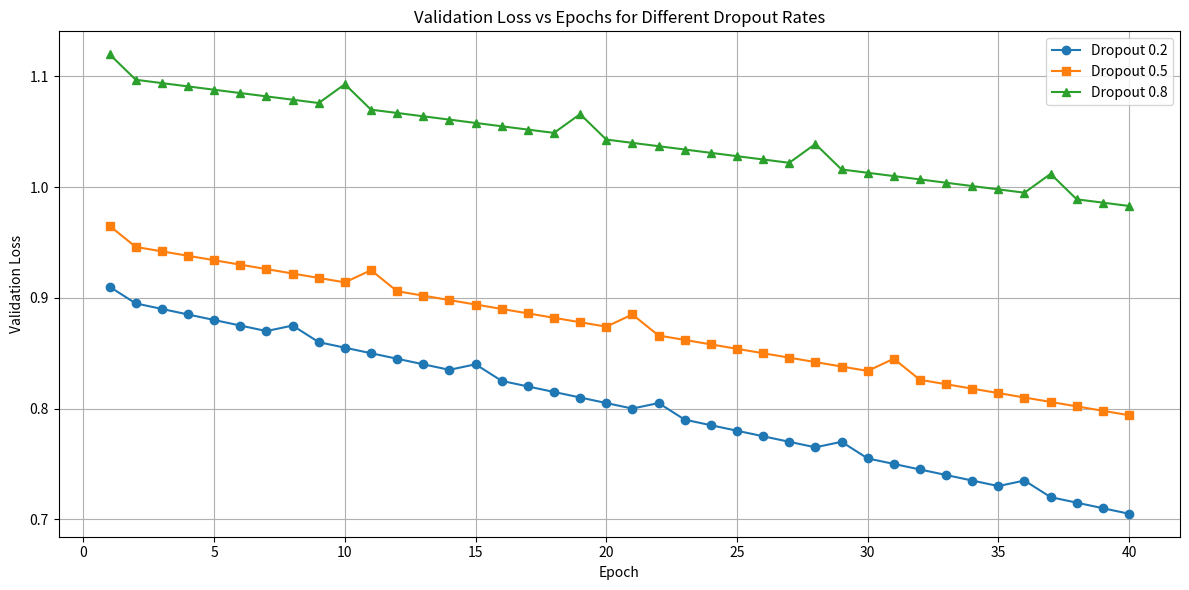

Python code for this plot:
import matplotlib.pyplot as plt

# Generate 40 epochs
epochs = list(range(1, 41))

# Hypothetical validation loss trends for 40 epochs
val_loss_02 = [0.9 - i*0.005 + (0.01 if i % 7 == 0 else 0) for i in range(40)]
val_loss_05 = [0.95 - i*0.004 + (0.015 if i % 10 == 0 else 0)
               for i in range(40)]
val_loss_08 = [1.1 - i*0.003 + (0.02 if i % 9 == 0 else 0) for i in range(40)]

# Plotting
plt.figure(figsize=(12, 6))
plt.plot(epochs, val_loss_02, marker='o', label='Dropout 0.2')
plt.plot(epochs, val_loss_05, marker='s', label='Dropout 0.5')
plt.plot(epochs, val_loss_08, marker='^', label='Dropout 0.8')

plt.title('Validation Loss vs Epochs for Different Dropout Rates')
plt.xlabel('Epoch')
plt.ylabel('Validation Loss')
plt.legend()
plt.grid(True)
plt.tight_layout()
plt.show()
